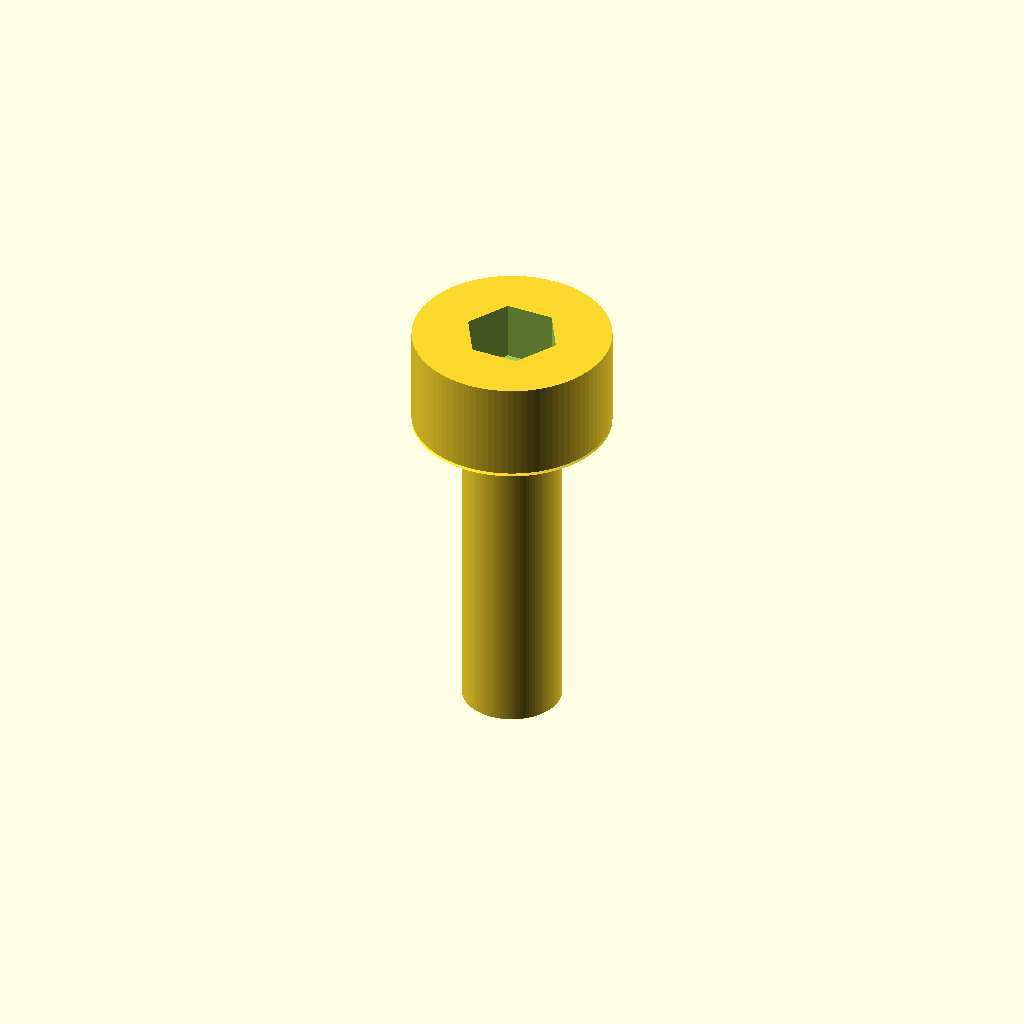
Cell 1: rendered with the file's own defaults.
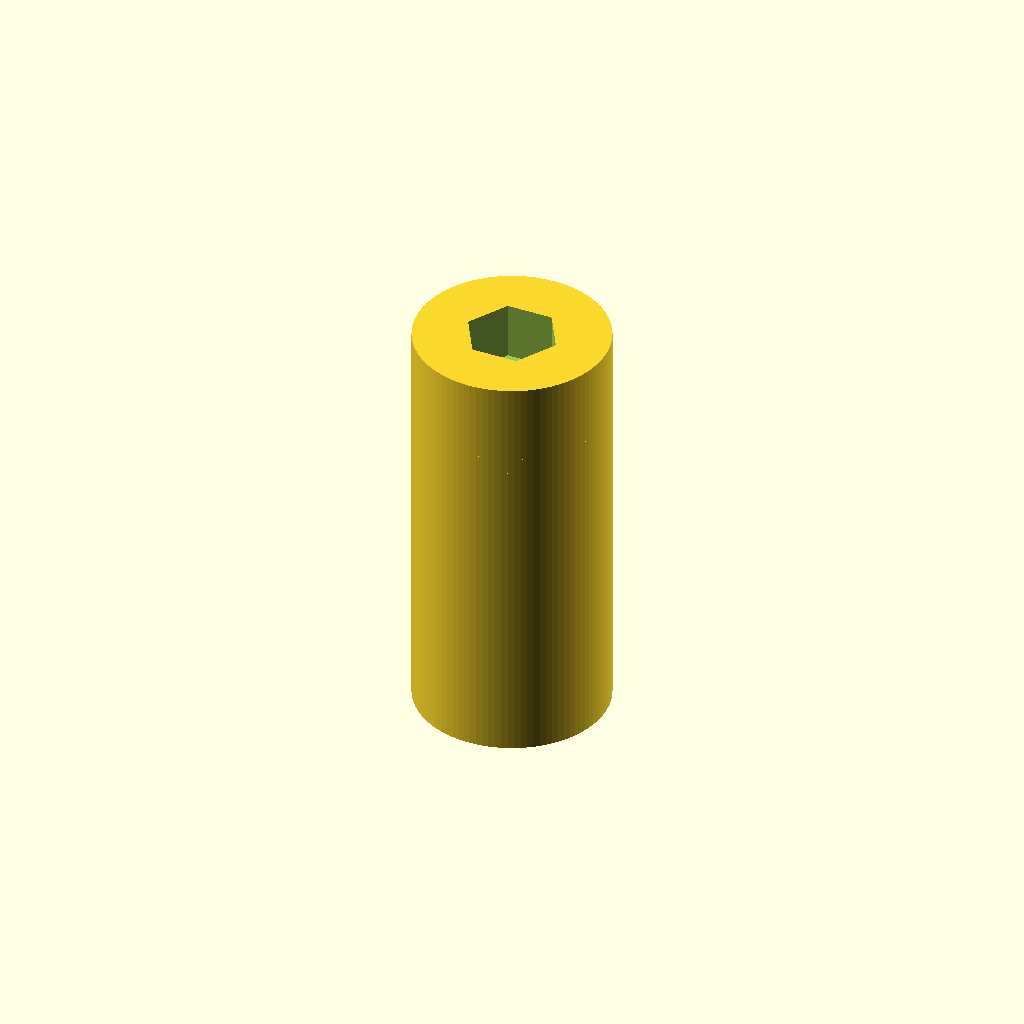
Cell 2: the same model with thread_diameter_mm = 6.
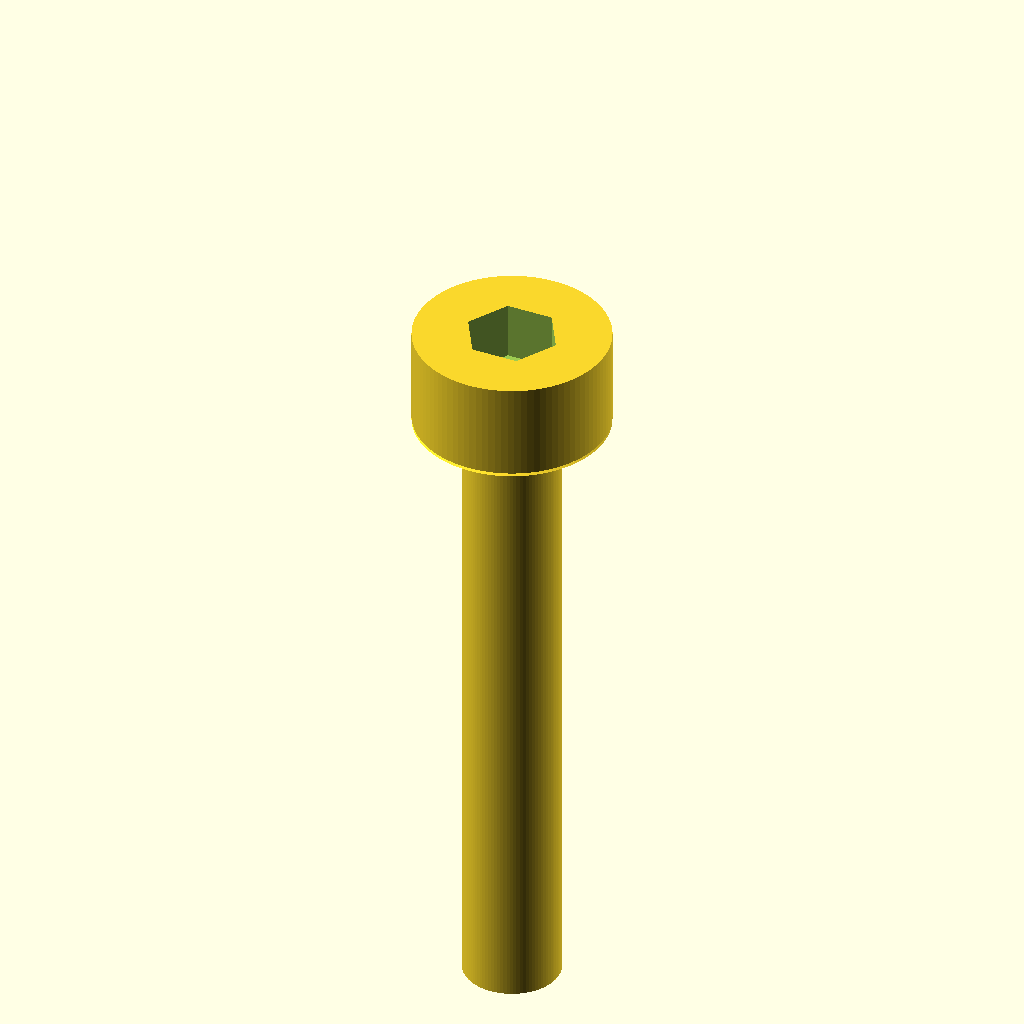
Cell 3 — length_mm set to 20, the other parameters unchanged.
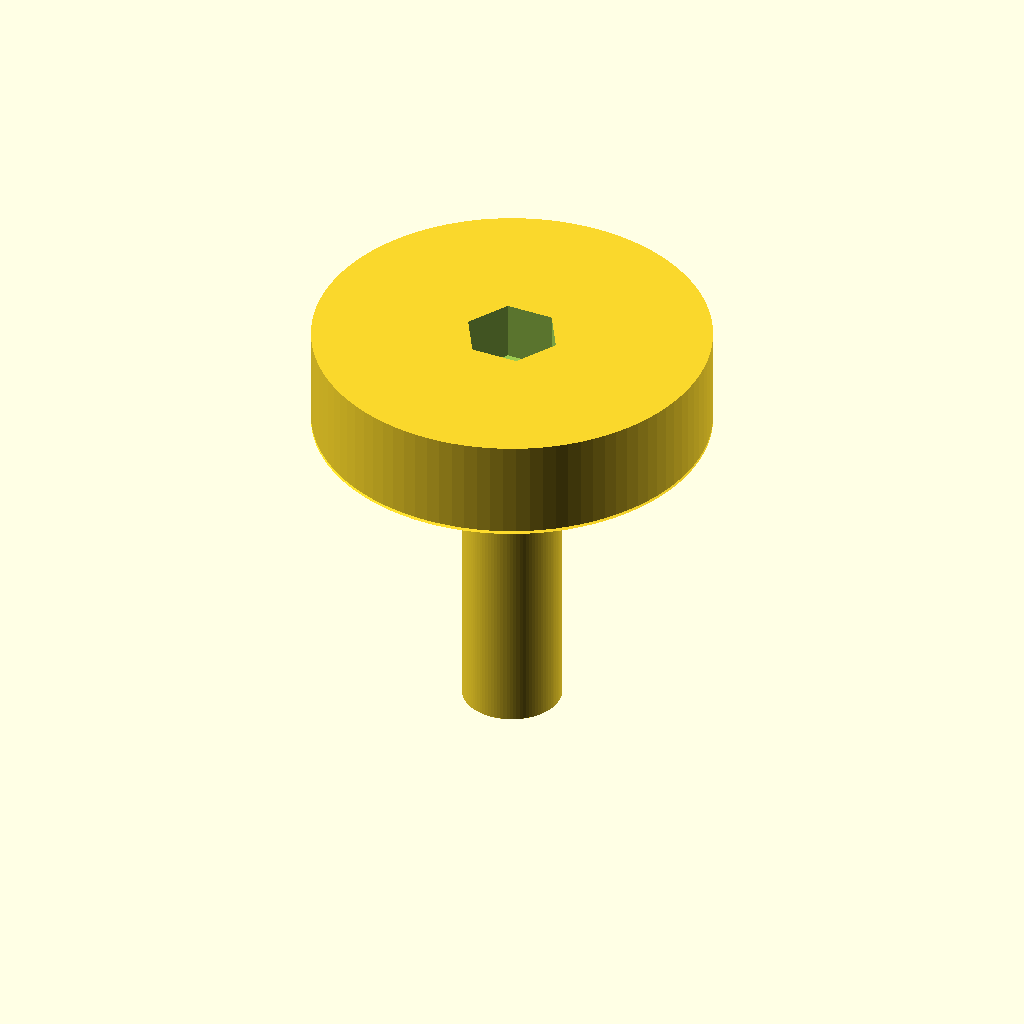
Cell 4 — head_diameter_mm set to 12, the other parameters unchanged.
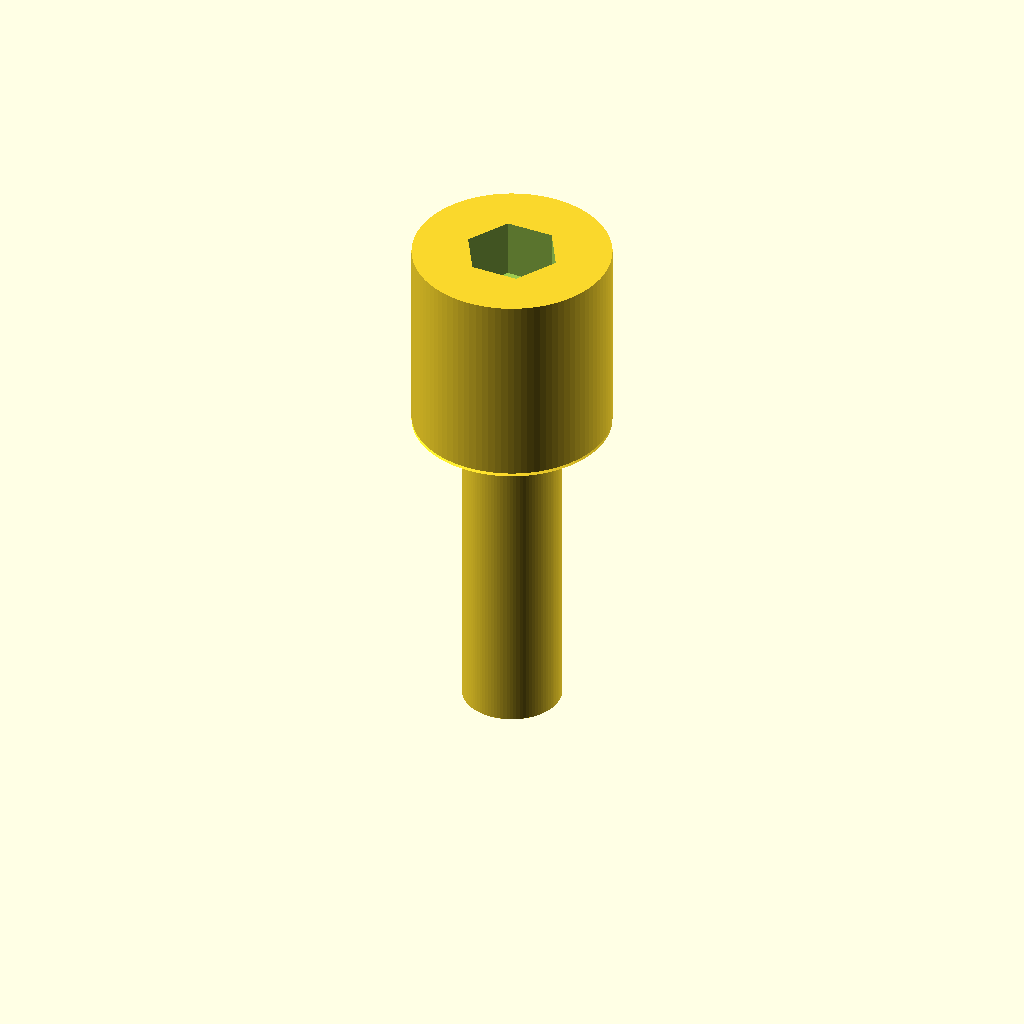
Cell 5 — head_height_mm set to 6, the other parameters unchanged.
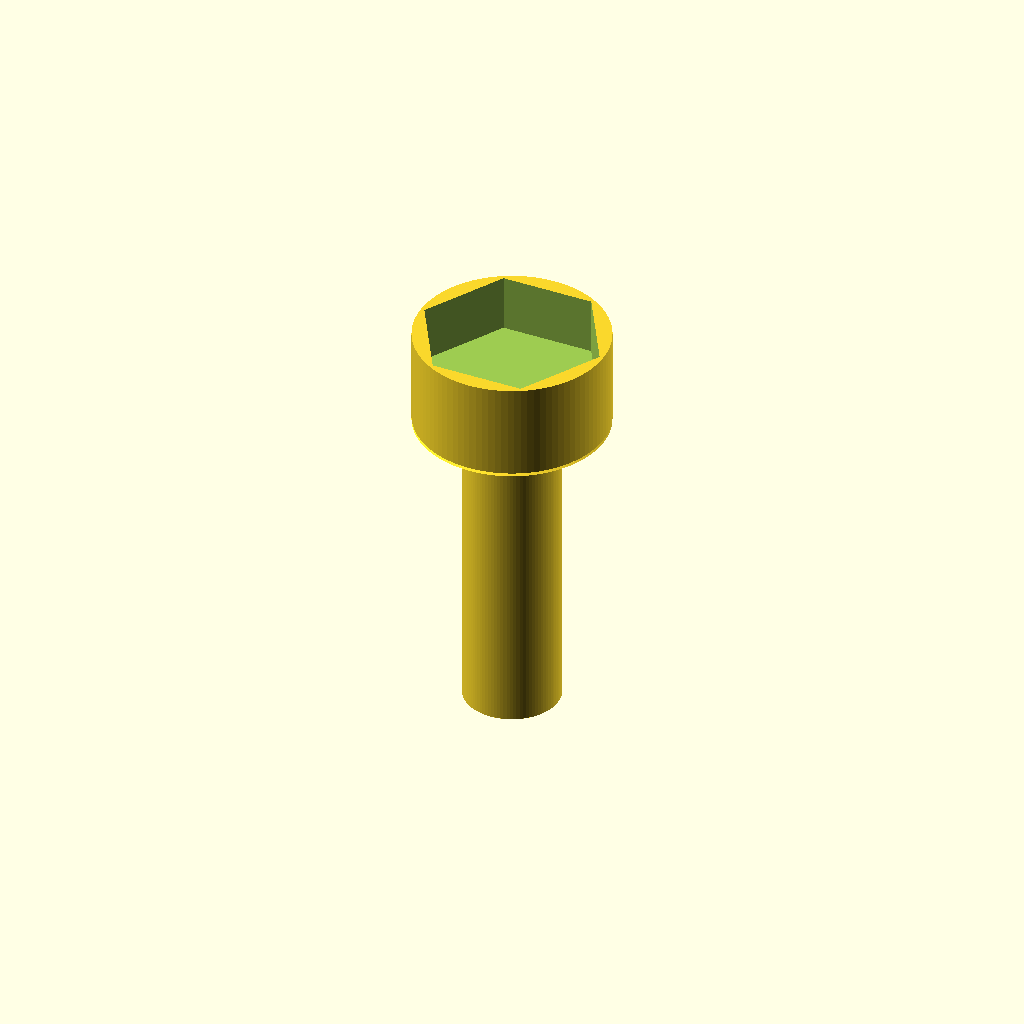
Cell 6: the same model with socket_af_mm = 5.
All cells are drawn from one camera (rotation 55°, 0°, 25°, orthographic, colour scheme Cornfield), so only the parameter changes between them.
OpenSCAD source file results/nopscadlib/craft/scad/screw__M3_cs_cap_screw.scad:
// Socket Head Cap Screw (plain) - M3 x 10 with 6mm head OD
// One connected solid, no washer/flange, with hex socket recess.

thread_diameter_mm = 3.0;
length_mm          = 10.0;   // shank length under head
head_diameter_mm   = 6.0;
head_height_mm     = 3.0;

socket_af_mm       = 2.5;    // across flats
socket_depth_mm    = 1.6;

head_to_shank_chamfer_mm = 0.6;
shaft_tip_chamfer_mm     = 0.6;

overlap_mm = 0.2;

$fn = 96;

module socket_head_cap_screw() {
  shank_r = thread_diameter_mm/2;
  head_r  = head_diameter_mm/2;

  // Place underside of head at z=0, shank extends to -length_mm, head to +head_height_mm
  difference() {
    union() {
      // Shank
      translate([0, 0, -length_mm/2])
        cylinder(r=shank_r, h=length_mm, center=true);

      // Head
      translate([0, 0, head_height_mm/2])
        cylinder(r=head_r, h=head_height_mm, center=true);

      // Head-to-shank chamfer (connects head underside to shank)
      translate([0, 0, head_to_shank_chamfer_mm/2 - overlap_mm/2])
        cylinder(r1=head_r, r2=shank_r, h=head_to_shank_chamfer_mm, center=true);

      // Tip chamfer
      translate([0, 0, -length_mm + shaft_tip_chamfer_mm/2])
        cylinder(r1=shank_r, r2=max(0.01, shank_r - 0.35), h=shaft_tip_chamfer_mm, center=true);
    }

    // Hex socket recess (cut into top of head)
    translate([0, 0, head_height_mm - socket_depth_mm/2])
      cylinder(r=(socket_af_mm/2)/cos(30), h=socket_depth_mm + overlap_mm*2, center=true, $fn=6);
  }
}

socket_head_cap_screw();
Parameter table extracted from the source (name, type, default, range or options):
thread_diameter_mm: number, default 3
length_mm: number, default 10
head_diameter_mm: number, default 6
head_height_mm: number, default 3
socket_af_mm: number, default 2.5
socket_depth_mm: number, default 1.6
head_to_shank_chamfer_mm: number, default 0.6
shaft_tip_chamfer_mm: number, default 0.6
overlap_mm: number, default 0.2
